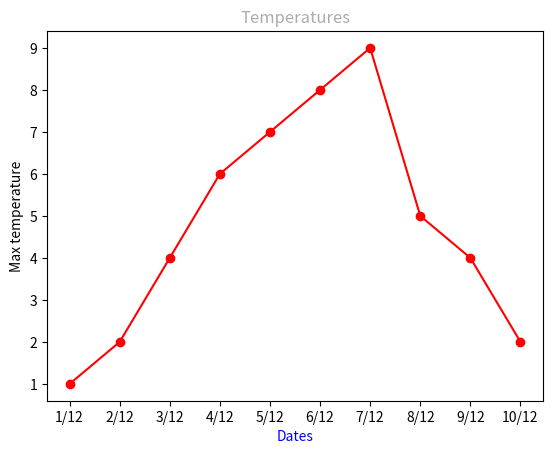

This chart was generated by the following Python code:
# Imporing necessary libraries
import matplotlib.pyplot as plt

# 3
temp = {
    'max-temp': [1, 2, 4, 6, 7, 8, 9, 5, 4, 2],
    'date': ['1/12', '2/12', '3/12', '4/12', '5/12', '6/12', '7/12', '8/12', '9/12', '10/12']
}

plt.plot(temp['date'], temp['max-temp'], color='#ff0000', marker='o')
plt.title('Temperatures', color='#acacac')
plt.xlabel('Dates', color='blue')
plt.ylabel('Max temperature')
plt.show()
